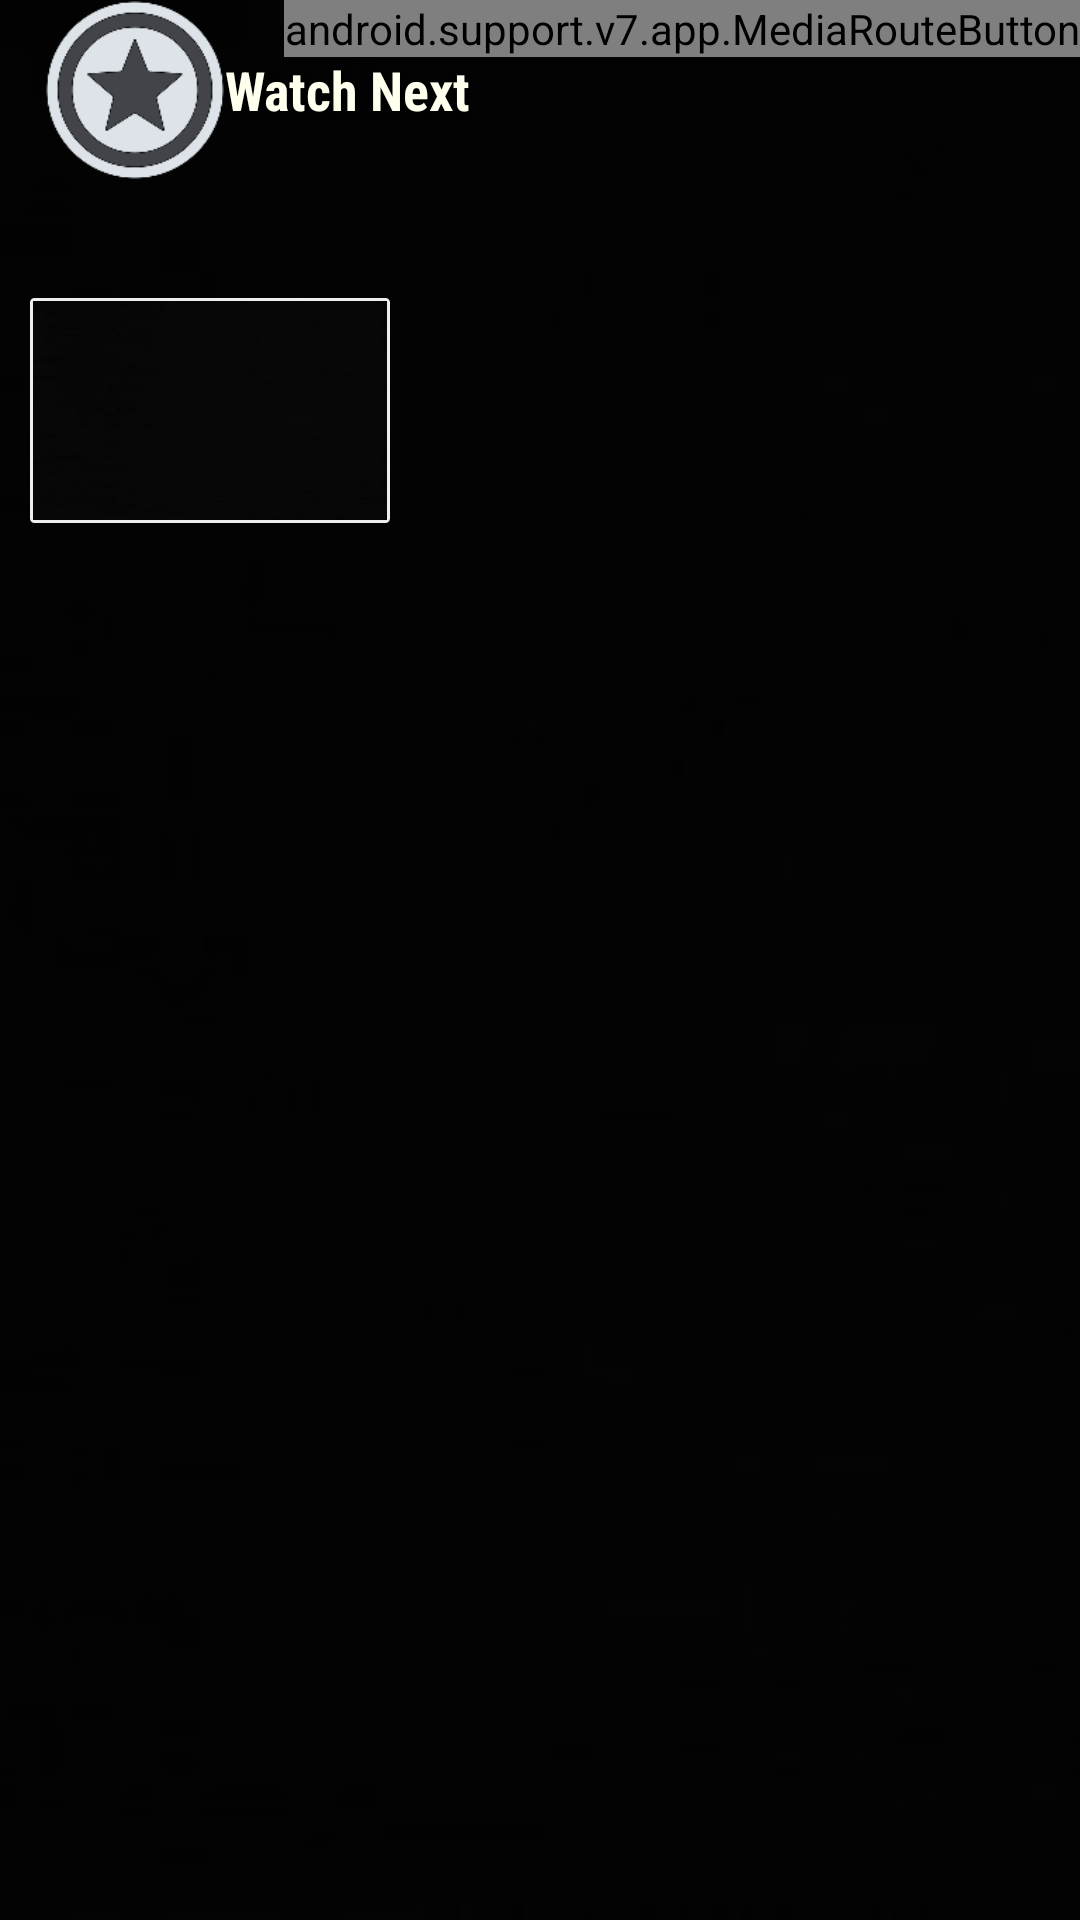

Reconstruct the res/layout file that produces this screen, plus the resources it refers to.
<!-- AndroidManifest.xml: application theme AppTheme -->
<!-- res/layout/activity_next_episodes_list.xml -->
<?xml version="1.0" encoding="utf-8"?>
<RelativeLayout android:id="@id/activity_movie_list" android:layout_width="fill_parent" android:layout_height="fill_parent"
  xmlns:android="http://schemas.android.com/apk/res/android">
    <ImageView android:id="@id/backdropImage" android:layout_width="fill_parent" android:layout_height="fill_parent" android:src="@drawable/poster" android:scaleType="centerCrop" />
    <View android:background="@color/gray_overlay" android:layout_width="fill_parent" android:layout_height="fill_parent" />
    <RelativeLayout android:layout_width="fill_parent" android:layout_height="fill_parent" android:layout_above="@id/castMiniController">
        <LinearLayout android:gravity="center|left" android:orientation="horizontal" android:id="@id/breadcrumb" android:layout_width="wrap_content" android:layout_height="@dimen/breadcrumb_height" android:layout_alignParentTop="true" android:layout_marginStart="@dimen/breadcrumb_margin" android:layout_alignParentStart="true">
            <ImageView android:id="@id/breadcrumb_image" android:visibility="visible" android:layout_height="@dimen/breadcrumb_height" android:src="@drawable/trakt" android:scaleType="fitCenter" style="@style/MainButton_Image" />
            <LinearLayout android:orientation="vertical" android:layout_width="wrap_content" android:layout_height="wrap_content">
                <TextView android:id="@id/breadcrumb_title" android:visibility="visible" android:text="@string/episodes_next" style="@style/MediaTitleText" />
                <TextView android:id="@id/breadcrumb_secondary_title" android:visibility="gone" style="@style/MediaOverviewText" />
            </LinearLayout>
        </LinearLayout>
        <RelativeLayout android:id="@id/media_info_panel" android:padding="10.0dip" android:layout_width="fill_parent" android:layout_height="wrap_content" android:layout_below="@id/breadcrumb">
            <TextView android:id="@id/movie_name" android:layout_marginBottom="5.0dip" android:maxLines="1" android:layout_alignParentTop="true" android:layout_alignParentStart="true" style="@style/MediaTitleText" />
            <RelativeLayout android:gravity="start" android:layout_gravity="start" android:orientation="vertical" android:id="@id/media_poster_container" android:layout_width="wrap_content" android:layout_height="wrap_content" android:layout_marginBottom="5.0dip" android:layout_below="@id/movie_name">
                <ImageView android:id="@id/show_poster" android:visibility="visible" style="@style/ShowSources_Poster" />
                <RelativeLayout android:id="@id/rating_container" android:visibility="gone" android:layout_width="@dimen/rate_star_height" android:layout_height="@dimen/rate_star_height" android:layout_alignParentTop="true">
                    <ImageView android:paddingBottom="5.0dip" android:layout_width="fill_parent" android:layout_height="@dimen/rate_star_height" android:src="@drawable/star_icon" android:scaleType="fitXY" />
                    <TextView android:textSize="@dimen/rate_star_textsize" android:textStyle="bold" android:textColor="#ff111111" android:gravity="center" android:id="@id/rating" android:layout_width="fill_parent" android:layout_height="fill_parent" android:fontFamily="sans-serif" />
                </RelativeLayout>
            </RelativeLayout>
            <LinearLayout android:orientation="vertical" android:id="@id/media_info_container" android:layout_width="wrap_content" android:layout_height="wrap_content" android:layout_below="@id/movie_name" android:layout_alignBottom="@id/media_poster_container" android:layout_marginStart="5.0dip" android:layout_toEndOf="@id/media_poster_container" android:layout_alignParentEnd="true">
                <TextView android:textStyle="bold" android:id="@id/episode_name" android:visibility="gone" android:layout_marginBottom="5.0dip" android:maxLines="1" style="@style/MediaOverviewText" />
                <ScrollView android:layout_width="fill_parent" android:layout_height="wrap_content">
                    <TextView android:id="@id/movie_synopsis" android:scrollbars="vertical" style="@style/MediaOverviewText" />
                </ScrollView>
            </LinearLayout>
        </RelativeLayout>
        <ListView android:id="@id/medialist" android:background="#66000000" android:scrollbars="vertical" android:layout_width="fill_parent" android:layout_height="wrap_content" android:listSelector="@android:color/transparent" android:divider="@null" android:dividerHeight="0.0dip" android:layout_below="@id/media_info_panel" android:fastScrollEnabled="false" />
        <RelativeLayout android:gravity="center" android:orientation="vertical" android:id="@id/empty_list_view" android:visibility="gone" android:layout_width="fill_parent" android:layout_height="fill_parent" android:layout_below="@id/breadcrumb" android:layout_centerInParent="true" android:layout_alignParentStart="true" android:layout_alignParentEnd="true">
            <ImageView android:id="@id/loadingview" android:layout_width="100.0dip" android:layout_height="wrap_content" android:src="@drawable/trakt" android:layout_centerInParent="true" />
        </RelativeLayout>
        <LinearLayout android:gravity="center" android:layout_gravity="center" android:orientation="vertical" android:id="@id/error_notification" android:padding="5.0dip" android:visibility="gone" android:layout_width="fill_parent" android:layout_height="fill_parent">
            <ImageView android:layout_width="35.0dip" android:layout_height="35.0dip" android:layout_marginBottom="5.0dip" android:src="@drawable/error_icon" />
            <TextView android:textSize="@dimen/media_info_overview_size" android:textStyle="normal" android:gravity="center" android:id="@id/error_message" android:layout_width="fill_parent" android:layout_height="wrap_content" />
            <Button android:id="@id/continue_button" android:visibility="gone" android:layout_width="wrap_content" android:layout_height="wrap_content" style="@style/OutlineButton" />
        </LinearLayout>
    </RelativeLayout>
    <include android:id="@id/downloadBarButton" android:layout_width="48.0dip" android:layout_height="48.0dip" android:layout_alignParentTop="true" android:layout_toStartOf="@id/media_route_button" layout="@layout/downloads_button" />
    <android.support.v7.app.MediaRouteButton android:id="@id/media_route_button" android:background="@drawable/button_selector" android:layout_width="wrap_content" android:layout_height="wrap_content" android:layout_alignParentTop="true" android:layout_alignParentEnd="true" />
    <ViewStub android:id="@id/cast_minicontroller" android:layout="@layout/cast_controller" android:layout_width="fill_parent" android:layout_height="wrap_content" android:layout_alignParentBottom="true" />
</RelativeLayout>
<!-- res/layout/downloads_button.xml (included above) -->
<?xml version="1.0" encoding="utf-8"?>
<RelativeLayout android:background="@drawable/button_selector" android:padding="5.0dip" android:focusable="true" android:visibility="gone" android:clickable="true" android:layout_width="48.0dip" android:layout_height="48.0dip"
  xmlns:android="http://schemas.android.com/apk/res/android">
    <ImageView android:id="@id/downloadImg" android:layout_width="48.0dip" android:layout_height="48.0dip" android:src="@drawable/downloads_icon" android:scaleType="centerInside" android:adjustViewBounds="false" />
    <TextView android:textSize="12.0sp" android:textStyle="bold" android:gravity="center" android:id="@id/downloadBadge" android:background="@drawable/badge_circle" android:visibility="gone" android:layout_width="wrap_content" android:layout_height="wrap_content" android:layout_alignTop="@id/downloadImg" android:layout_alignEnd="@id/downloadImg" />
</RelativeLayout>
<!-- res/layout/cast_controller.xml (included above) -->
<?xml version="1.0" encoding="utf-8"?>
<fragment android:id="@id/castMiniController" android:visibility="gone" android:layout_width="fill_parent" android:layout_height="wrap_content" class="com.google.android.gms.cast.framework.media.widget.MiniControllerFragment"
  xmlns:android="http://schemas.android.com/apk/res/android" />
<!-- resources referenced by this layout -->
<resources>
  <color name="gray_overlay">#88000000</color>
  <dimen name="breadcrumb_height">60.0dip</dimen>
  <dimen name="breadcrumb_margin">15.0dip</dimen>
  <dimen name="media_info_overview_size">12.0sp</dimen>
  <dimen name="rate_star_height">25.0dip</dimen>
  <dimen name="rate_star_textsize">8.0sp</dimen>
  <string name="episodes_next">Watch Next</string>
  <color name="colorAccent">#ff4db6f2</color>
  <color name="colorAccent2">#d74db6ac</color>
  <color name="black_overlay_text_color">#ffffffee</color>
  <dimen name="media_info_title_size">18.0sp</dimen>
  <style name="DialogStyle" parent="@style/Theme.AppCompat.Dialog.Alert" />
  <color name="colorPrimary">#ffcfd8db</color>
  <style name="Theme.AppCompat" parent="@style/Base.Theme.AppCompat" />
  <style name="Theme.AppCompat.Dialog.Alert" parent="@style/Base.Theme.AppCompat.Dialog.Alert" />
  <style name="Base.Theme.AppCompat" parent="@style/Base.V7.Theme.AppCompat" />
  <style name="TextAppearance.CastMiniController.Title" parent="@android:style/TextAppearance.Medium" />
  <style name="Base.Theme.AppCompat.Dialog" parent="@style/Base.V7.Theme.AppCompat.Dialog" />
  <item type="dimen" name="abc_dialog_min_width_major">65.0%</item>
  <item type="dimen" name="abc_dialog_min_width_minor">94.99999%</item>
  <color name="foreground_material_dark">@android:color/white</color>
  <color name="background_material_dark">@color/material_grey_850</color>
  <color name="highlighted_text_material_dark">#6680cbc4</color>
  <color name="foreground_material_light">@android:color/black</color>
  <color name="background_floating_material_dark">@color/material_grey_800</color>
  <color name="button_material_dark">#ff5a595b</color>
  <color name="ripple_material_dark">#33ffffff</color>
  <dimen name="abc_text_size_caption_material">12.0sp</dimen>
  <dimen name="abc_text_size_subhead_material">16.0sp</dimen>
  <dimen name="abc_action_bar_default_height_material">56.0dip</dimen>
  <style name="ThemeOverlay.AppCompat.ActionBar" parent="@style/Base.ThemeOverlay.AppCompat.ActionBar" />
  <style name="Widget.AppCompat.ActionButton" parent="@style/Base.Widget.AppCompat.ActionButton" />
  <style name="Widget.AppCompat.ActionMode" parent="@style/Base.Widget.AppCompat.ActionMode" />
  <style name="AlertDialog.AppCompat" parent="@style/Base.AlertDialog.AppCompat" />
  <style name="Widget.AppCompat.ButtonBar" parent="@style/Base.Widget.AppCompat.ButtonBar" />
  <style name="Widget.AppCompat.Button" parent="@style/Base.Widget.AppCompat.Button" />
  <style name="Widget.AppCompat.Button.Small" parent="@style/Base.Widget.AppCompat.Button.Small" />
  <color name="accent_material_dark">@color/material_deep_teal_200</color>
  <color name="error_color_material">#fff4511e</color>
  <color name="primary_material_dark">@color/material_grey_900</color>
  <color name="primary_dark_material_dark">@android:color/black</color>
  <dimen name="abc_dialog_padding_material">24.0dip</dimen>
  <style name="ThemeOverlay.AppCompat.Dialog" parent="@style/Base.ThemeOverlay.AppCompat.Dialog" />
  <style name="Widget.AppCompat.EditText" parent="@style/Base.Widget.AppCompat.EditText" />
  <style name="Widget.AppCompat.ImageButton" parent="@style/Base.Widget.AppCompat.ImageButton" />
  <style name="Widget.AppCompat.ListMenuView" parent="@style/Base.Widget.AppCompat.ListMenuView" />
  <style name="Widget.AppCompat.ListPopupWindow" parent="@style/Base.Widget.AppCompat.ListPopupWindow" />
  <item type="dimen" name="abc_list_item_padding_horizontal_material">@dimen/abc_action_bar_content_inset_material</item>
  <style name="Theme.AppCompat.CompactMenu" parent="@style/Base.Theme.AppCompat.CompactMenu" />
  <dimen name="abc_panel_menu_list_width">296.0dip</dimen>
  <style name="Widget.AppCompat.PopupMenu" parent="@style/Base.Widget.AppCompat.PopupMenu" />
  <style name="Widget.AppCompat.RatingBar" parent="@style/Base.Widget.AppCompat.RatingBar" />
</resources>
